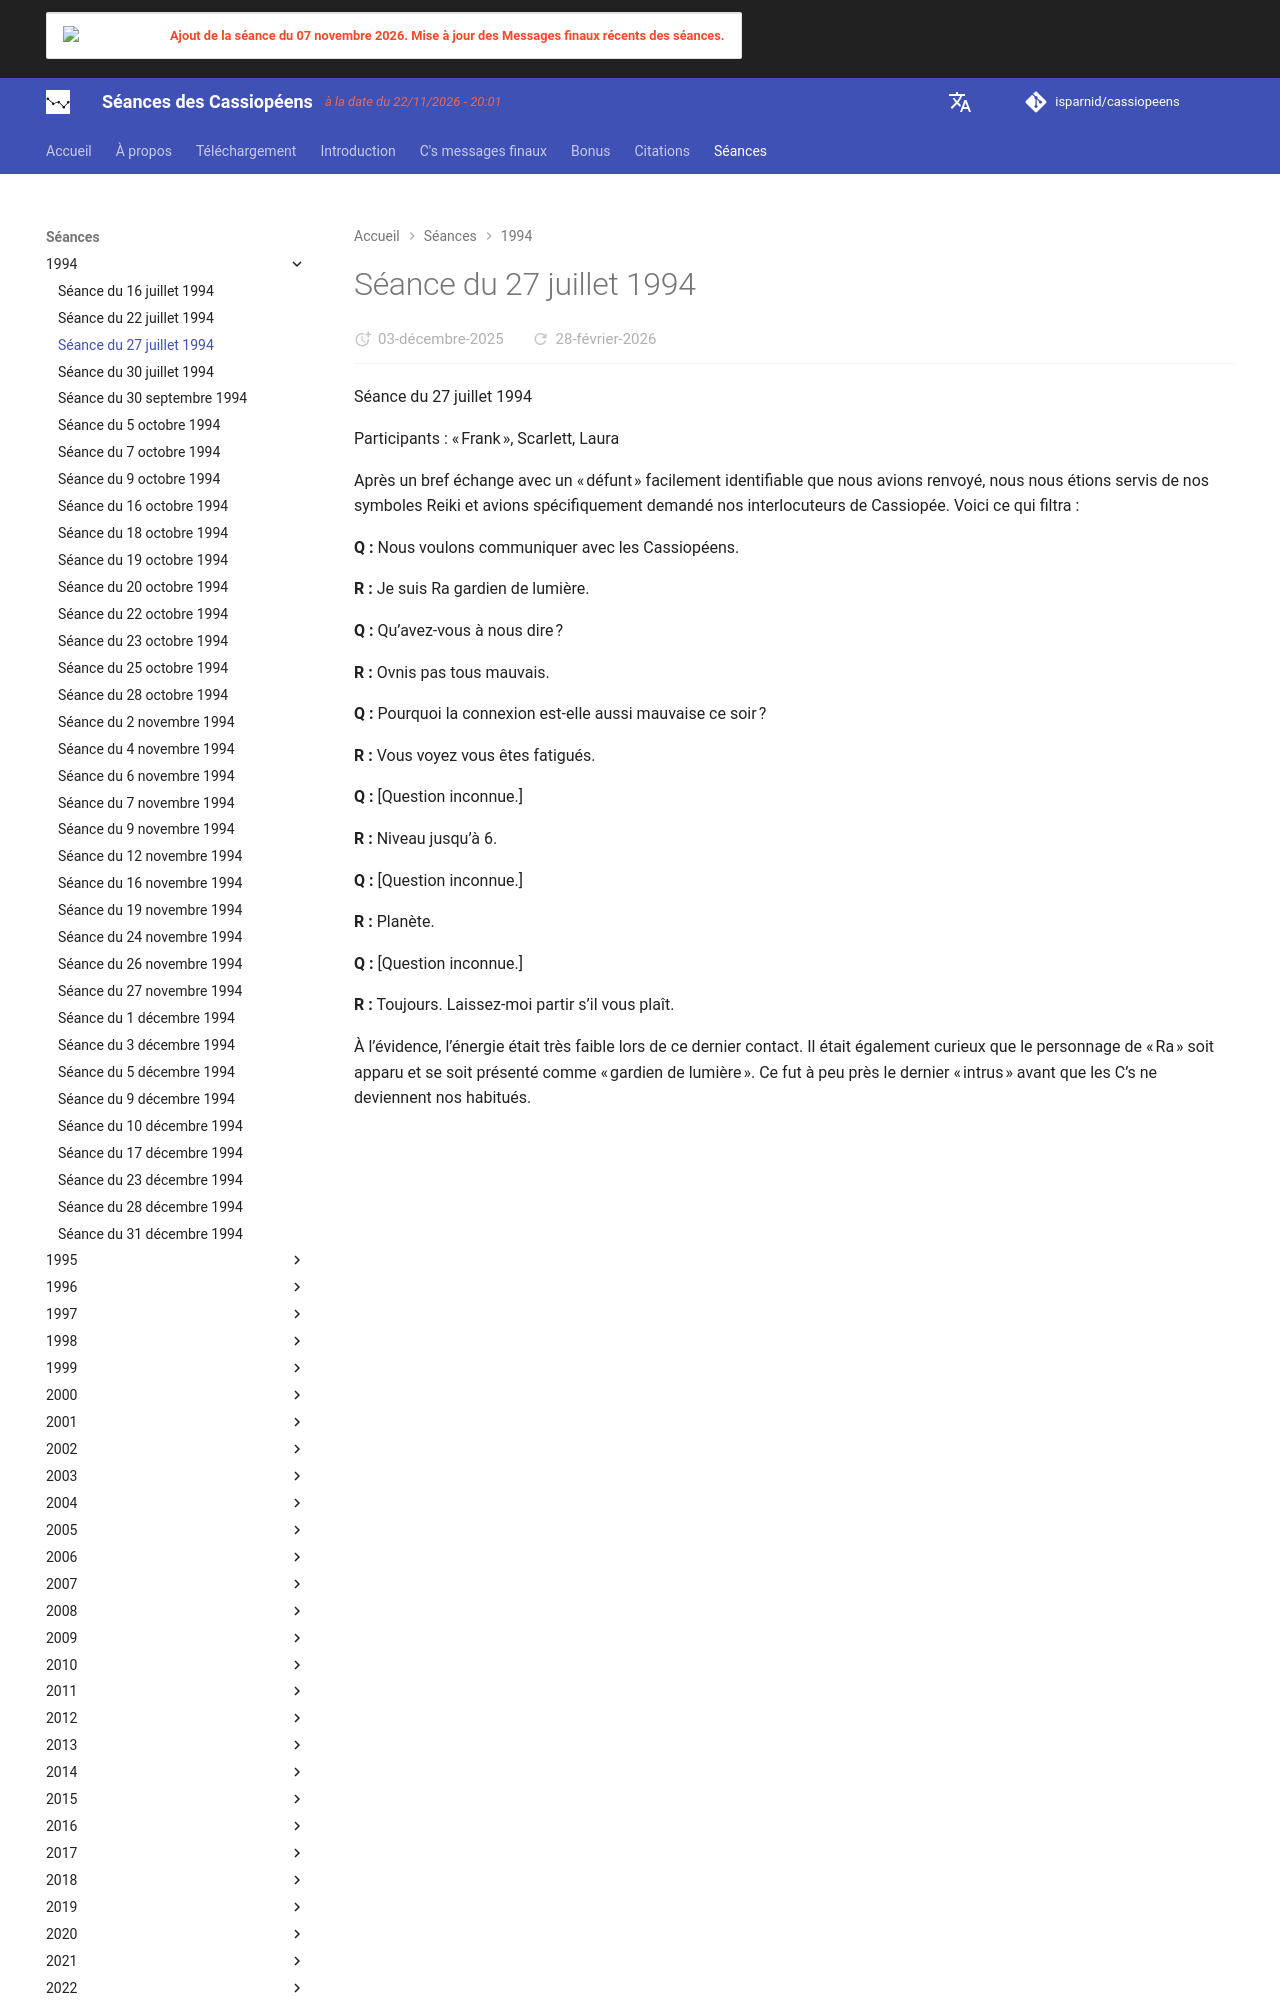

repository: isparnid/cassiopeens · page: séances/1994/1994-07-27/index.html · generator: mkdocs

---
title: "Séance du 27 juillet 1994"
date:
  created: 2026-01-24
  updated: 2026-01-24
---

# Séance du 27 juillet 1994

Séance du 27 juillet 1994

Participants : « Frank », Scarlett, Laura

Après un bref échange avec un « défunt » facilement identifiable que nous avions renvoyé, nous nous étions servis de nos symboles Reiki et avions spécifiquement demandé nos interlocuteurs de Cassiopée. Voici ce qui filtra :

**Q :** Nous voulons communiquer avec les Cassiopéens.

**R :** Je suis Ra gardien de lumière.

**Q :** Qu’avez-vous à nous dire ?

**R :** Ovnis pas tous mauvais.

**Q :** Pourquoi la connexion est-elle aussi mauvaise ce soir ?

**R :** Vous voyez vous êtes fatigués.

**Q :** [Question inconnue.]

**R :** Niveau jusqu’à 6.

**Q :** [Question inconnue.]

**R :** Planète.

**Q :** [Question inconnue.]

**R :** Toujours. Laissez-moi partir s’il vous plaît.
